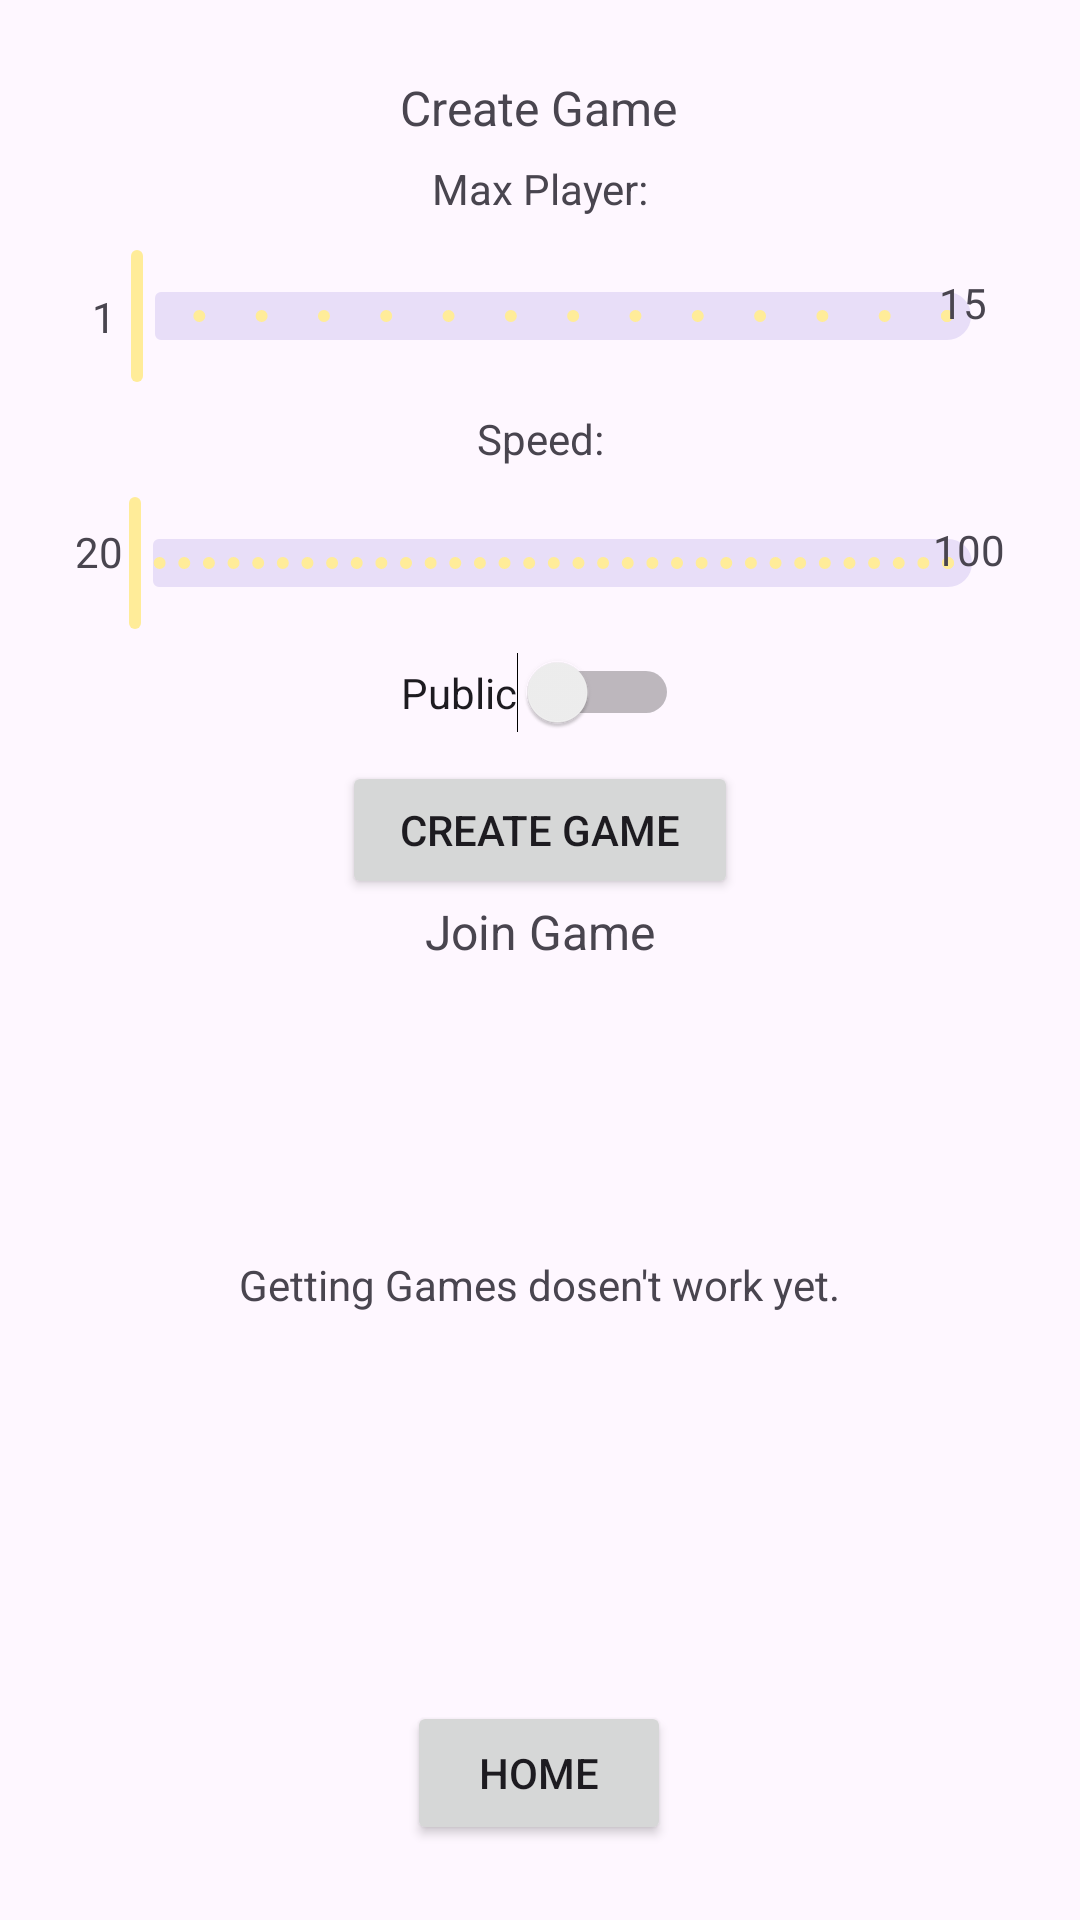

Produce the Android XML layout that renders to this screen, including the resource entries it uses.
<!-- AndroidManifest.xml: application theme Theme.Ueben1 -->
<!-- res/layout/activity_games_list.xml -->
<?xml version="1.0" encoding="utf-8"?>
<androidx.constraintlayout.widget.ConstraintLayout xmlns:android="http://schemas.android.com/apk/res/android"
    xmlns:app="http://schemas.android.com/apk/res-auto"
    xmlns:tools="http://schemas.android.com/tools"
    android:id="@+id/main"
    android:layout_width="match_parent"
    android:layout_height="match_parent"
    android:padding="25dp"
    tools:context=".GamesListActivity">

    <com.google.android.material.slider.Slider
        android:id="@+id/createLobbyMaxPlayers"
        android:layout_width="314dp"
        android:layout_height="41dp"
        android:stepSize="1.0"
        android:valueFrom="2.0"
        android:valueTo="15.0"
        app:labelBehavior="gone"
        app:layout_constraintBottom_toBottomOf="parent"
        app:layout_constraintEnd_toEndOf="parent"
        app:layout_constraintHorizontal_bias="0.489"
        app:layout_constraintStart_toStartOf="parent"
        app:layout_constraintTop_toBottomOf="@+id/textView3"
        app:layout_constraintVertical_bias="0.018" />

    <com.google.android.material.slider.Slider
        android:id="@+id/createLobbySpeed"
        android:layout_width="315dp"
        android:layout_height="46dp"
        android:layout_marginTop="8dp"
        android:stepSize="1.0"
        android:valueFrom="1.0"
        android:valueTo="100.0"
        app:labelBehavior="gone"
        app:layout_constraintBottom_toBottomOf="parent"
        app:layout_constraintEnd_toEndOf="parent"
        app:layout_constraintStart_toStartOf="parent"
        app:layout_constraintTop_toBottomOf="@+id/textView2"
        app:layout_constraintVertical_bias="0.0" />

    <TextView
        android:id="@+id/textView2"
        android:layout_width="wrap_content"
        android:layout_height="wrap_content"
        android:text="Speed:"
        app:layout_constraintBottom_toBottomOf="parent"
        app:layout_constraintEnd_toEndOf="parent"
        app:layout_constraintStart_toStartOf="parent"
        app:layout_constraintTop_toBottomOf="@+id/createLobbyMaxPlayers"
        app:layout_constraintVertical_bias="0.016" />

    <TextView
        android:id="@+id/textView3"
        android:layout_width="wrap_content"
        android:layout_height="wrap_content"
        android:text="Max Player:"
        app:layout_constraintBottom_toBottomOf="parent"
        app:layout_constraintEnd_toEndOf="parent"
        app:layout_constraintStart_toStartOf="parent"
        app:layout_constraintTop_toBottomOf="@+id/textView4"
        app:layout_constraintVertical_bias="0.012" />

    <TextView
        android:id="@+id/textView4"
        android:layout_width="wrap_content"
        android:layout_height="wrap_content"
        android:text="Create Game"
        android:textSize="16sp"
        app:layout_constraintEnd_toEndOf="parent"
        app:layout_constraintHorizontal_bias="0.498"
        app:layout_constraintStart_toStartOf="parent"
        app:layout_constraintTop_toTopOf="parent" />

    <Switch
        android:id="@+id/createLobbyIsPublic"
        android:layout_width="wrap_content"
        android:layout_height="wrap_content"
        android:text="Public"
        app:layout_constraintBottom_toBottomOf="parent"
        app:layout_constraintEnd_toEndOf="parent"
        app:layout_constraintStart_toStartOf="parent"
        app:layout_constraintTop_toBottomOf="@+id/createLobbySpeed"
        app:layout_constraintVertical_bias="0.015" />

    <Button
        android:id="@+id/createLobbyCreate"
        android:layout_width="132dp"
        android:layout_height="46dp"
        android:text="Create Game"
        app:layout_constraintBottom_toBottomOf="parent"
        app:layout_constraintEnd_toEndOf="parent"
        app:layout_constraintStart_toStartOf="parent"
        app:layout_constraintTop_toBottomOf="@+id/createLobbyIsPublic"
        app:layout_constraintVertical_bias="0.029" />


    <Button
        android:id="@+id/goHome"
        android:layout_width="wrap_content"
        android:layout_height="wrap_content"
        android:onClick="goToMenu"
        android:text="Home"
        app:layout_constraintBottom_toBottomOf="parent"
        app:layout_constraintEnd_toEndOf="parent"
        app:layout_constraintHorizontal_bias="0.498"
        app:layout_constraintStart_toStartOf="parent" />

    <TextView
        android:id="@+id/textView6"
        android:layout_width="wrap_content"
        android:layout_height="wrap_content"
        android:text="Join Game"
        android:textSize="16sp"
        app:layout_constraintEnd_toEndOf="parent"
        app:layout_constraintStart_toStartOf="parent"
        app:layout_constraintTop_toBottomOf="@+id/createLobbyCreate" />

    <androidx.recyclerview.widget.RecyclerView
        android:id="@+id/gamesList"
        android:layout_width="330dp"
        android:layout_height="263dp"
        app:layout_constraintBottom_toBottomOf="parent"
        app:layout_constraintEnd_toEndOf="parent"
        app:layout_constraintHorizontal_bias="0.483"
        app:layout_constraintStart_toStartOf="parent" />

    <TextView
        android:id="@+id/textView5"
        android:layout_width="wrap_content"
        android:layout_height="wrap_content"
        android:text="Getting Games dosen't work yet."
        app:layout_constraintBottom_toBottomOf="parent"
        app:layout_constraintEnd_toEndOf="parent"
        app:layout_constraintHorizontal_bias="0.498"
        app:layout_constraintStart_toStartOf="parent"
        app:layout_constraintTop_toBottomOf="@+id/textView6"
        app:layout_constraintVertical_bias="0.354" />

    <TextView
        android:id="@+id/textView9"
        android:layout_width="wrap_content"
        android:layout_height="wrap_content"
        android:text="1"
        app:layout_constraintBottom_toBottomOf="@+id/createLobbyMaxPlayers"
        app:layout_constraintEnd_toStartOf="@+id/textView4"
        app:layout_constraintHorizontal_bias="0.055"
        app:layout_constraintStart_toStartOf="parent"
        app:layout_constraintTop_toTopOf="@+id/createLobbyMaxPlayers" />

    <TextView
        android:id="@+id/textView10"
        android:layout_width="22dp"
        android:layout_height="23dp"
        android:text="15"
        app:layout_constraintBottom_toBottomOf="@+id/createLobbyMaxPlayers"
        app:layout_constraintEnd_toEndOf="parent"
        app:layout_constraintHorizontal_bias="1.0"
        app:layout_constraintStart_toEndOf="@+id/textView4"
        app:layout_constraintTop_toTopOf="@+id/createLobbyMaxPlayers"
        app:layout_constraintVertical_bias="0.4" />

    <TextView
        android:id="@+id/textView11"
        android:layout_width="wrap_content"
        android:layout_height="wrap_content"
        android:text="20"
        app:layout_constraintBottom_toBottomOf="@+id/createLobbySpeed"
        app:layout_constraintEnd_toStartOf="@+id/textView2"
        app:layout_constraintHorizontal_bias="0.0"
        app:layout_constraintStart_toStartOf="parent"
        app:layout_constraintTop_toBottomOf="@+id/textView2" />

    <TextView
        android:id="@+id/textView12"
        android:layout_width="wrap_content"
        android:layout_height="wrap_content"
        android:text="100"
        app:layout_constraintBottom_toBottomOf="@+id/createLobbySpeed"
        app:layout_constraintEnd_toEndOf="parent"
        app:layout_constraintHorizontal_bias="1.0"
        app:layout_constraintStart_toEndOf="@+id/textView2"
        app:layout_constraintTop_toTopOf="@+id/createLobbySpeed"
        app:layout_constraintVertical_bias="0.344" />


</androidx.constraintlayout.widget.ConstraintLayout>
<!-- resources referenced by this layout -->
<resources>
  <style name="Theme.Ueben1" parent="Base.Theme.Ueben1" />
  <style name="Base.Theme.Ueben1" parent="Theme.Material3.DayNight.NoActionBar">
          
  
          <item name="colorPrimary">@color/lightYellow</item>
  
      </style>
  <color name="lightYellow">#ffec99</color>
</resources>
